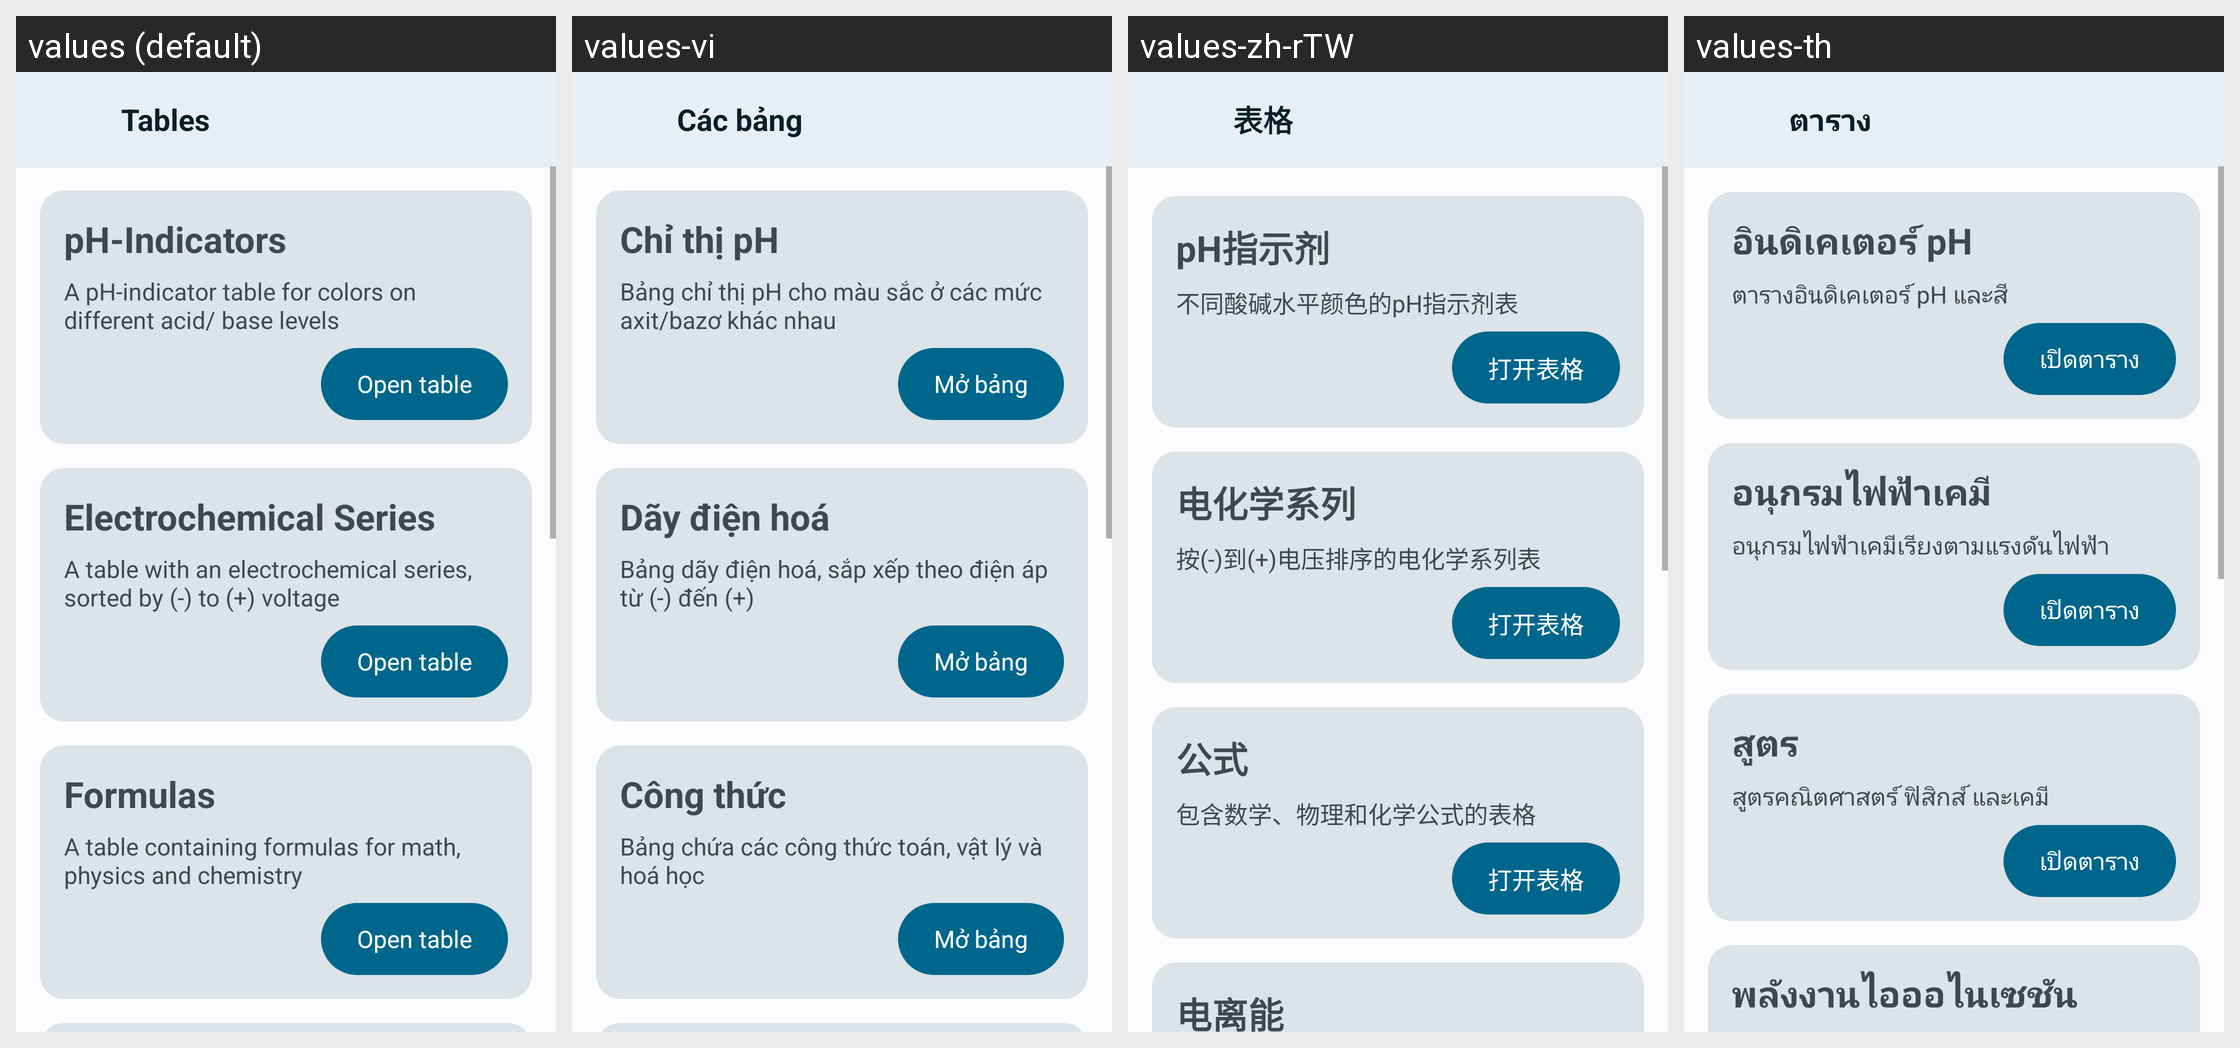

Strings drawn on this Android screen and how each of the app's shown locales translates them:
Android screen res/layout/a_tables.xml rendered under 4 locales, left to right: values (default), values-vi, values-zh-rTW, values-th. Device: Nexus 5 (rendered at 1080×1920; each locale shown at half size, 540×960, under a caption strip naming it); theme AppTheme.
Other locales in the repository, not shown: values-ar, values-de, values-es, values-fr, values-hi, values-in, values-it, values-ja, values-ko, values-pt, values-pt-rBR, values-ru, values-zh.
Strings drawn on this screen, with the default value and each locale's value (text and hints the layout hard-codes, and strings that could not be matched under every locale, appear in the picture but are not listed):

activity_table_title
  values: Tables
  values-vi: Các bảng
  values-zh-rTW: 表格
  values-th: ตาราง

table_equations
  values: Formulas
  values-vi: Công thức
  values-zh-rTW: 公式
  values-th: สูตร
